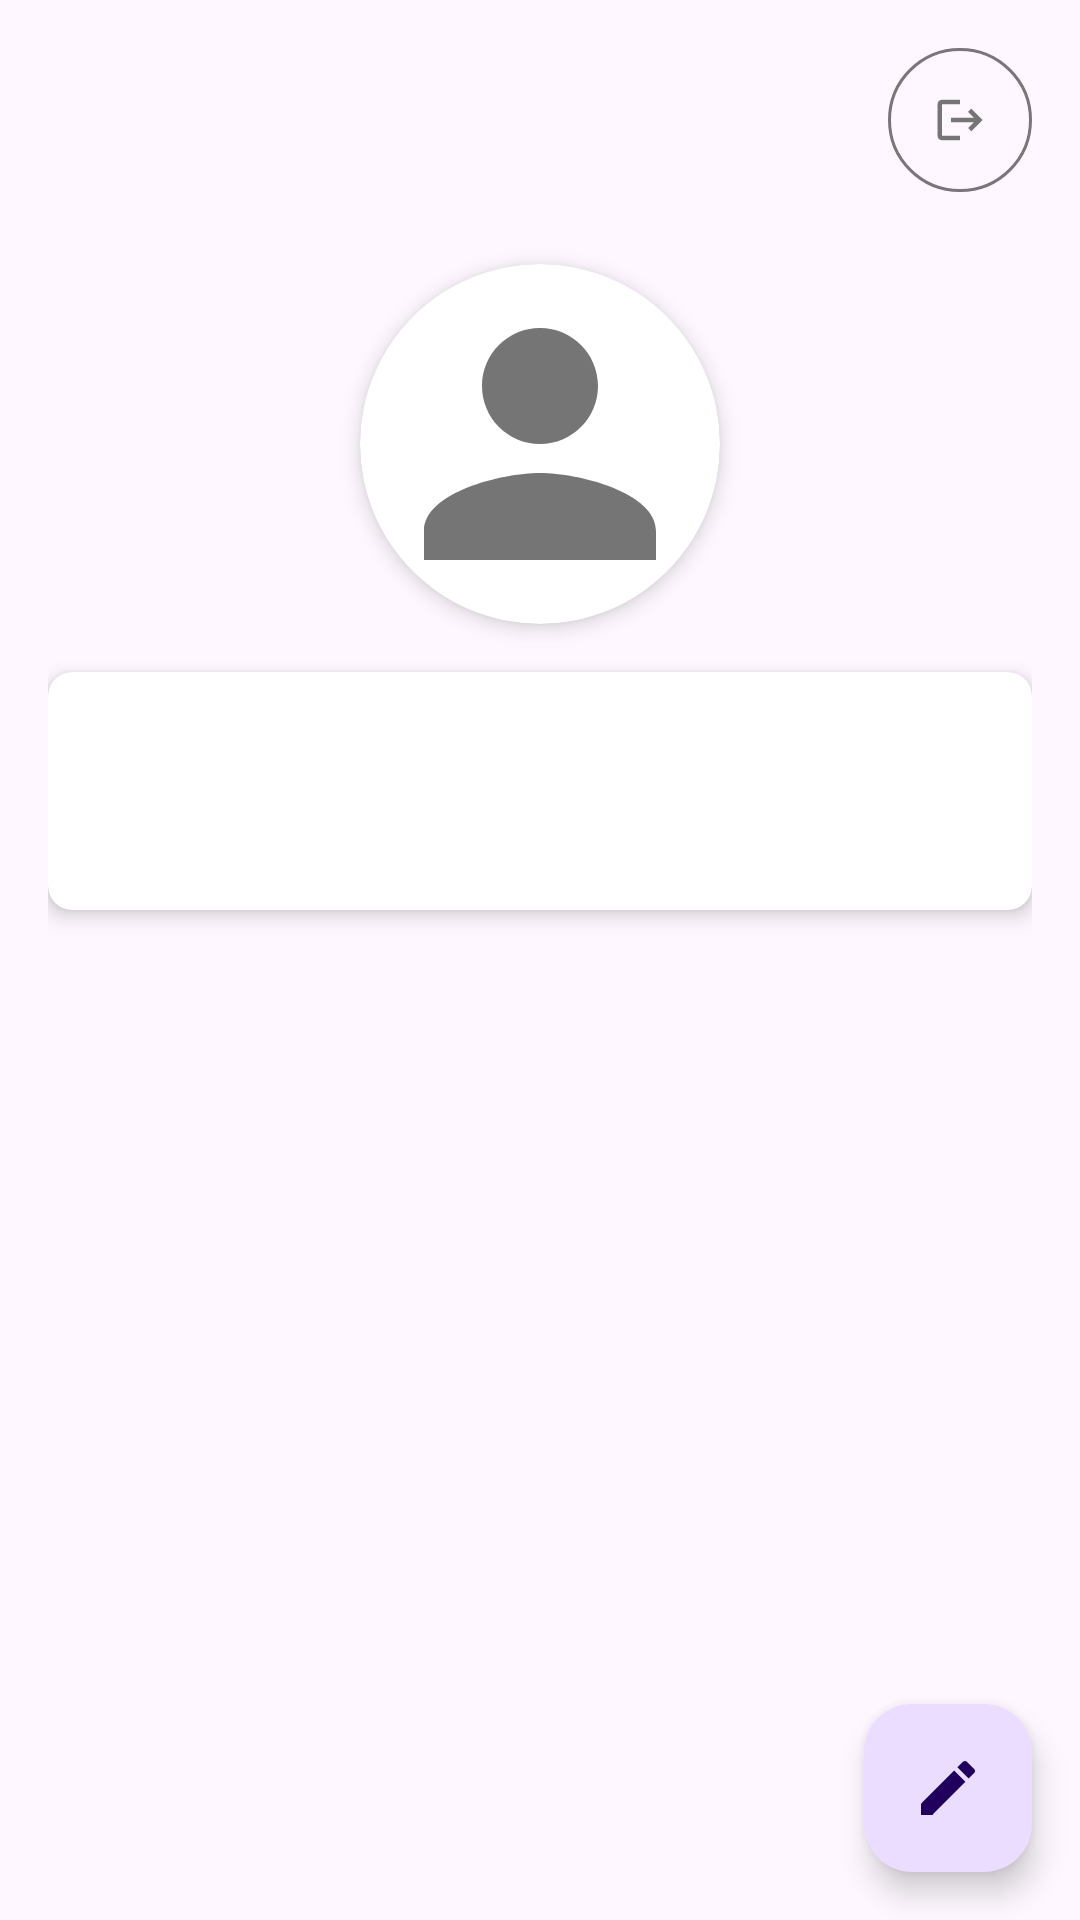

Layout XML and referenced resources for this Android screen:
<!-- AndroidManifest.xml: application theme Theme.UNIGO -->
<!-- res/layout/fragment_profile.xml -->
<?xml version="1.0" encoding="utf-8"?>
<androidx.coordinatorlayout.widget.CoordinatorLayout xmlns:android="http://schemas.android.com/apk/res/android"
    xmlns:app="http://schemas.android.com/apk/res-auto"
    xmlns:tools="http://schemas.android.com/tools"
    android:layout_width="match_parent"
    android:layout_height="match_parent"
    tools:context=".fragments.ProfileFragment">

    
    <androidx.core.widget.NestedScrollView
        android:layout_width="match_parent"
        android:layout_height="match_parent"
        android:fillViewport="true">

        <androidx.constraintlayout.widget.ConstraintLayout
            android:layout_width="match_parent"
            android:layout_height="match_parent"
            android:padding="16dp">

            
            <com.google.android.material.button.MaterialButton
                android:id="@+id/logout_button"
                android:layout_width="48dp"
                android:layout_height="48dp"
                app:icon="@drawable/ic_logout"
                app:iconTint="#757575"
                app:iconGravity="textStart"
                android:insetLeft="0dp"
                android:insetTop="0dp"
                android:insetRight="0dp"
                android:insetBottom="0dp"
                app:iconPadding="0dp"
                android:paddingStart="12dp"
                android:paddingEnd="12dp"
                style="@style/Widget.Material3.Button.OutlinedButton.Icon"
                app:layout_constraintTop_toTopOf="parent"
                app:layout_constraintEnd_toEndOf="parent"
                android:contentDescription="@string/action_logout" />

            
            <androidx.cardview.widget.CardView
                android:id="@+id/profile_photo_container"
                android:layout_width="120dp"
                android:layout_height="120dp"
                app:cardCornerRadius="60dp"
                app:cardBackgroundColor="@color/white"
                app:cardElevation="4dp"
                android:layout_marginTop="24dp"
                app:layout_constraintTop_toBottomOf="@id/logout_button"
                app:layout_constraintStart_toStartOf="parent"
                app:layout_constraintEnd_toEndOf="parent">

                <ImageView
                    android:id="@+id/profile_photo"
                    android:layout_width="match_parent"
                    android:layout_height="match_parent"
                    android:layout_gravity="center"
                    android:padding="2dp"
                    android:src="@drawable/ic_person"
                    android:scaleType="centerCrop"
                    android:contentDescription="@string/profile_photo_description" />
            </androidx.cardview.widget.CardView>

            
            <androidx.cardview.widget.CardView
                android:id="@+id/profile_card"
                android:layout_width="match_parent"
                android:layout_height="wrap_content"
                android:layout_marginTop="16dp"
                app:cardCornerRadius="8dp"
                app:cardElevation="4dp"
                app:layout_constraintTop_toBottomOf="@id/profile_photo_container"
                app:layout_constraintStart_toStartOf="parent"
                app:layout_constraintEnd_toEndOf="parent">

                <androidx.constraintlayout.widget.ConstraintLayout
                    android:layout_width="match_parent"
                    android:layout_height="wrap_content"
                    android:padding="16dp">

                    <TextView
                        android:id="@+id/user_name_text"
                        android:layout_width="wrap_content"
                        android:layout_height="wrap_content"
                        android:textSize="18sp"
                        android:textStyle="bold"
                        tools:text="Nombre de Usuario"
                        app:layout_constraintTop_toTopOf="parent"
                        app:layout_constraintStart_toStartOf="parent"
                        app:layout_constraintEnd_toEndOf="parent" />

                    <TextView
                        android:id="@+id/user_email_text"
                        android:layout_width="wrap_content"
                        android:layout_height="wrap_content"
                        android:layout_marginTop="4dp"
                        android:textSize="14sp"
                        tools:text="usuario@ejemplo.com"
                        app:layout_constraintTop_toBottomOf="@id/user_name_text"
                        app:layout_constraintStart_toStartOf="parent"
                        app:layout_constraintEnd_toEndOf="parent" />

                </androidx.constraintlayout.widget.ConstraintLayout>
            </androidx.cardview.widget.CardView>

            
            <androidx.cardview.widget.CardView
                android:id="@+id/edit_mode_container"
                android:layout_width="match_parent"
                android:layout_height="wrap_content"
                android:layout_marginTop="16dp"
                app:cardCornerRadius="8dp"
                app:cardElevation="4dp"
                android:visibility="gone"
                app:layout_constraintTop_toBottomOf="@id/profile_photo_container"
                app:layout_constraintStart_toStartOf="parent"
                app:layout_constraintEnd_toEndOf="parent">

                <androidx.constraintlayout.widget.ConstraintLayout
                    android:layout_width="match_parent"
                    android:layout_height="wrap_content"
                    android:padding="16dp">

                    <com.google.android.material.textfield.TextInputLayout
                        android:id="@+id/name_input_layout"
                        android:layout_width="match_parent"
                        android:layout_height="wrap_content"
                        android:hint="@string/name_hint"
                        style="@style/Widget.Material3.TextInputLayout.OutlinedBox"
                        app:layout_constraintTop_toTopOf="parent"
                        app:startIconDrawable="@drawable/ic_person">

                        <com.google.android.material.textfield.TextInputEditText
                            android:id="@+id/name_edit_text"
                            android:layout_width="match_parent"
                            android:layout_height="wrap_content"
                            android:inputType="textPersonName" />
                    </com.google.android.material.textfield.TextInputLayout>

                    <com.google.android.material.textfield.TextInputLayout
                        android:id="@+id/email_input_layout"
                        android:layout_width="match_parent"
                        android:layout_height="wrap_content"
                        android:layout_marginTop="8dp"
                        android:hint="@string/email_hint"
                        style="@style/Widget.Material3.TextInputLayout.OutlinedBox"
                        app:layout_constraintTop_toBottomOf="@id/name_input_layout"
                        app:startIconDrawable="@drawable/ic_email">

                        <com.google.android.material.textfield.TextInputEditText
                            android:id="@+id/email_edit_text"
                            android:layout_width="match_parent"
                            android:layout_height="wrap_content"
                            android:inputType="textEmailAddress" />
                    </com.google.android.material.textfield.TextInputLayout>

                    <com.google.android.material.textfield.TextInputLayout
                        android:id="@+id/password_input_layout"
                        android:layout_width="match_parent"
                        android:layout_height="wrap_content"
                        android:layout_marginTop="8dp"
                        android:hint="@string/password_hint"
                        style="@style/Widget.Material3.TextInputLayout.OutlinedBox"
                        app:layout_constraintTop_toBottomOf="@id/email_input_layout"
                        app:startIconDrawable="@drawable/ic_lock"
                        app:endIconMode="password_toggle">

                        <com.google.android.material.textfield.TextInputEditText
                            android:id="@+id/password_edit_text"
                            android:layout_width="match_parent"
                            android:layout_height="wrap_content"
                            android:inputType="textPassword" />
                    </com.google.android.material.textfield.TextInputLayout>

                    <com.google.android.material.textfield.TextInputLayout
                        android:id="@+id/confirm_password_input_layout"
                        android:layout_width="match_parent"
                        android:layout_height="wrap_content"
                        android:layout_marginTop="8dp"
                        android:hint="@string/confirm_password_hint"
                        style="@style/Widget.Material3.TextInputLayout.OutlinedBox"
                        app:layout_constraintTop_toBottomOf="@id/password_input_layout"
                        app:startIconDrawable="@drawable/ic_lock"
                        app:endIconMode="password_toggle">

                        <com.google.android.material.textfield.TextInputEditText
                            android:id="@+id/confirm_password_edit_text"
                            android:layout_width="match_parent"
                            android:layout_height="wrap_content"
                            android:inputType="textPassword" />
                    </com.google.android.material.textfield.TextInputLayout>

                    <TextView
                        android:id="@+id/edit_info_text"
                        android:layout_width="match_parent"
                        android:layout_height="wrap_content"
                        android:layout_marginTop="16dp"
                        android:text="Deja la contraseña en blanco si no deseas cambiarla"
                        android:textSize="12sp"
                        android:textStyle="italic"
                        app:layout_constraintTop_toBottomOf="@id/confirm_password_input_layout" />

                </androidx.constraintlayout.widget.ConstraintLayout>
            </androidx.cardview.widget.CardView>

            
            <ProgressBar
                android:id="@+id/progress_bar"
                android:layout_width="wrap_content"
                android:layout_height="wrap_content"
                android:visibility="gone"
                app:layout_constraintTop_toBottomOf="@id/profile_card"
                app:layout_constraintStart_toStartOf="parent"
                app:layout_constraintEnd_toEndOf="parent"
                app:layout_constraintBottom_toBottomOf="parent"
                app:layout_constraintVertical_bias="0.3" />

        </androidx.constraintlayout.widget.ConstraintLayout>
    </androidx.core.widget.NestedScrollView>

    
    <com.google.android.material.floatingactionbutton.FloatingActionButton
        android:id="@+id/edit_fab"
        android:layout_width="wrap_content"
        android:layout_height="wrap_content"
        android:layout_gravity="bottom|end"
        android:layout_margin="16dp"
        android:src="@drawable/ic_edit"
        android:contentDescription="Editar perfil" />

</androidx.coordinatorlayout.widget.CoordinatorLayout>
<!-- resources referenced by this layout -->
<resources>
  <color name="white">#FFFFFFFF</color>
  <!-- drawable ic_edit (drawable) -->
  <?xml version="1.0" encoding="utf-8"?>
  <vector xmlns:android="http://schemas.android.com/apk/res/android"
      android:width="24dp"
      android:height="24dp"
      android:viewportWidth="24.0"
      android:viewportHeight="24.0">
      <path
          android:fillColor="#FFFFFF"
          android:pathData="M3,17.25V21h3.75L17.81,9.94l-3.75,-3.75L3,17.25zM20.71,7.04c0.39,-0.39 0.39,-1.02 0,-1.41l-2.34,-2.34c-0.39,-0.39 -1.02,-0.39 -1.41,0l-1.83,1.83 3.75,3.75 1.83,-1.83z" />
  </vector>
  <!-- drawable ic_email (drawable) -->
  <?xml version="1.0" encoding="utf-8"?>
  <vector xmlns:android="http://schemas.android.com/apk/res/android"
      android:width="24dp"
      android:height="24dp"
      android:viewportWidth="24.0"
      android:viewportHeight="24.0">
      <path
          android:fillColor="#757575"
          android:pathData="M20,4L4,4c-1.1,0 -1.99,0.9 -1.99,2L2,18c0,1.1 0.9,2 2,2h16c1.1,0 2,-0.9 2,-2L22,6c0,-1.1 -0.9,-2 -2,-2zM20,8l-8,5 -8,-5L4,6l8,5 8,-5v2z" />
  </vector>
  <!-- drawable ic_lock (drawable) -->
  <?xml version="1.0" encoding="utf-8"?>
  <vector xmlns:android="http://schemas.android.com/apk/res/android"
      android:width="24dp"
      android:height="24dp"
      android:viewportWidth="24.0"
      android:viewportHeight="24.0">
      <path
          android:fillColor="#757575"
          android:pathData="M18,8h-1L17,6c0,-2.76 -2.24,-5 -5,-5S7,3.24 7,6v2L6,8c-1.1,0 -2,0.9 -2,2v10c0,1.1 0.9,2 2,2h12c1.1,0 2,-0.9 2,-2L20,10c0,-1.1 -0.9,-2 -2,-2zM12,17c-1.1,0 -2,-0.9 -2,-2s0.9,-2 2,-2 2,0.9 2,2 -0.9,2 -2,2zM15.1,8L8.9,8L8.9,6c0,-1.71 1.39,-3.1 3.1,-3.1 1.71,0 3.1,1.39 3.1,3.1v2z" />
  </vector>
  <!-- drawable ic_logout (drawable) -->
  <?xml version="1.0" encoding="utf-8"?>
  <vector xmlns:android="http://schemas.android.com/apk/res/android"
      android:width="24dp"
      android:height="24dp"
      android:viewportWidth="24.0"
      android:viewportHeight="24.0">
      <path
          android:fillColor="#757575"
          android:pathData="M17,7l-1.41,1.41L18.17,11H8v2h10.17l-2.58,2.58L17,17l5,-5zM4,5h8V3H4c-1.1,0 -2,0.9 -2,2v14c0,1.1 0.9,2 2,2h8v-2H4V5z" />
  </vector>
  <!-- drawable ic_person (drawable) -->
  <?xml version="1.0" encoding="utf-8"?>
  <vector xmlns:android="http://schemas.android.com/apk/res/android"
      android:width="24dp"
      android:height="24dp"
      android:viewportWidth="24.0"
      android:viewportHeight="24.0">
      <path
          android:fillColor="#757575"
          android:pathData="M12,12c2.21,0 4,-1.79 4,-4s-1.79,-4 -4,-4 -4,1.79 -4,4 1.79,4 4,4zM12,14c-2.67,0 -8,1.34 -8,4v2h16v-2c0,-2.66 -5.33,-4 -8,-4z" />
  </vector>
  <string name="action_logout">Cerrar sesión</string>
  <string name="confirm_password_hint">Confirmar contraseña</string>
  <string name="email_hint">Correo electrónico</string>
  <string name="name_hint">Nombre completo</string>
  <string name="password_hint">Contraseña</string>
  <string name="profile_photo_description">Foto de perfil</string>
  <style name="Theme.UNIGO" parent="Base.Theme.UNIGO" />
  <style name="Base.Theme.UNIGO" parent="Theme.Material3.DayNight.NoActionBar">
          
          
      </style>
</resources>
